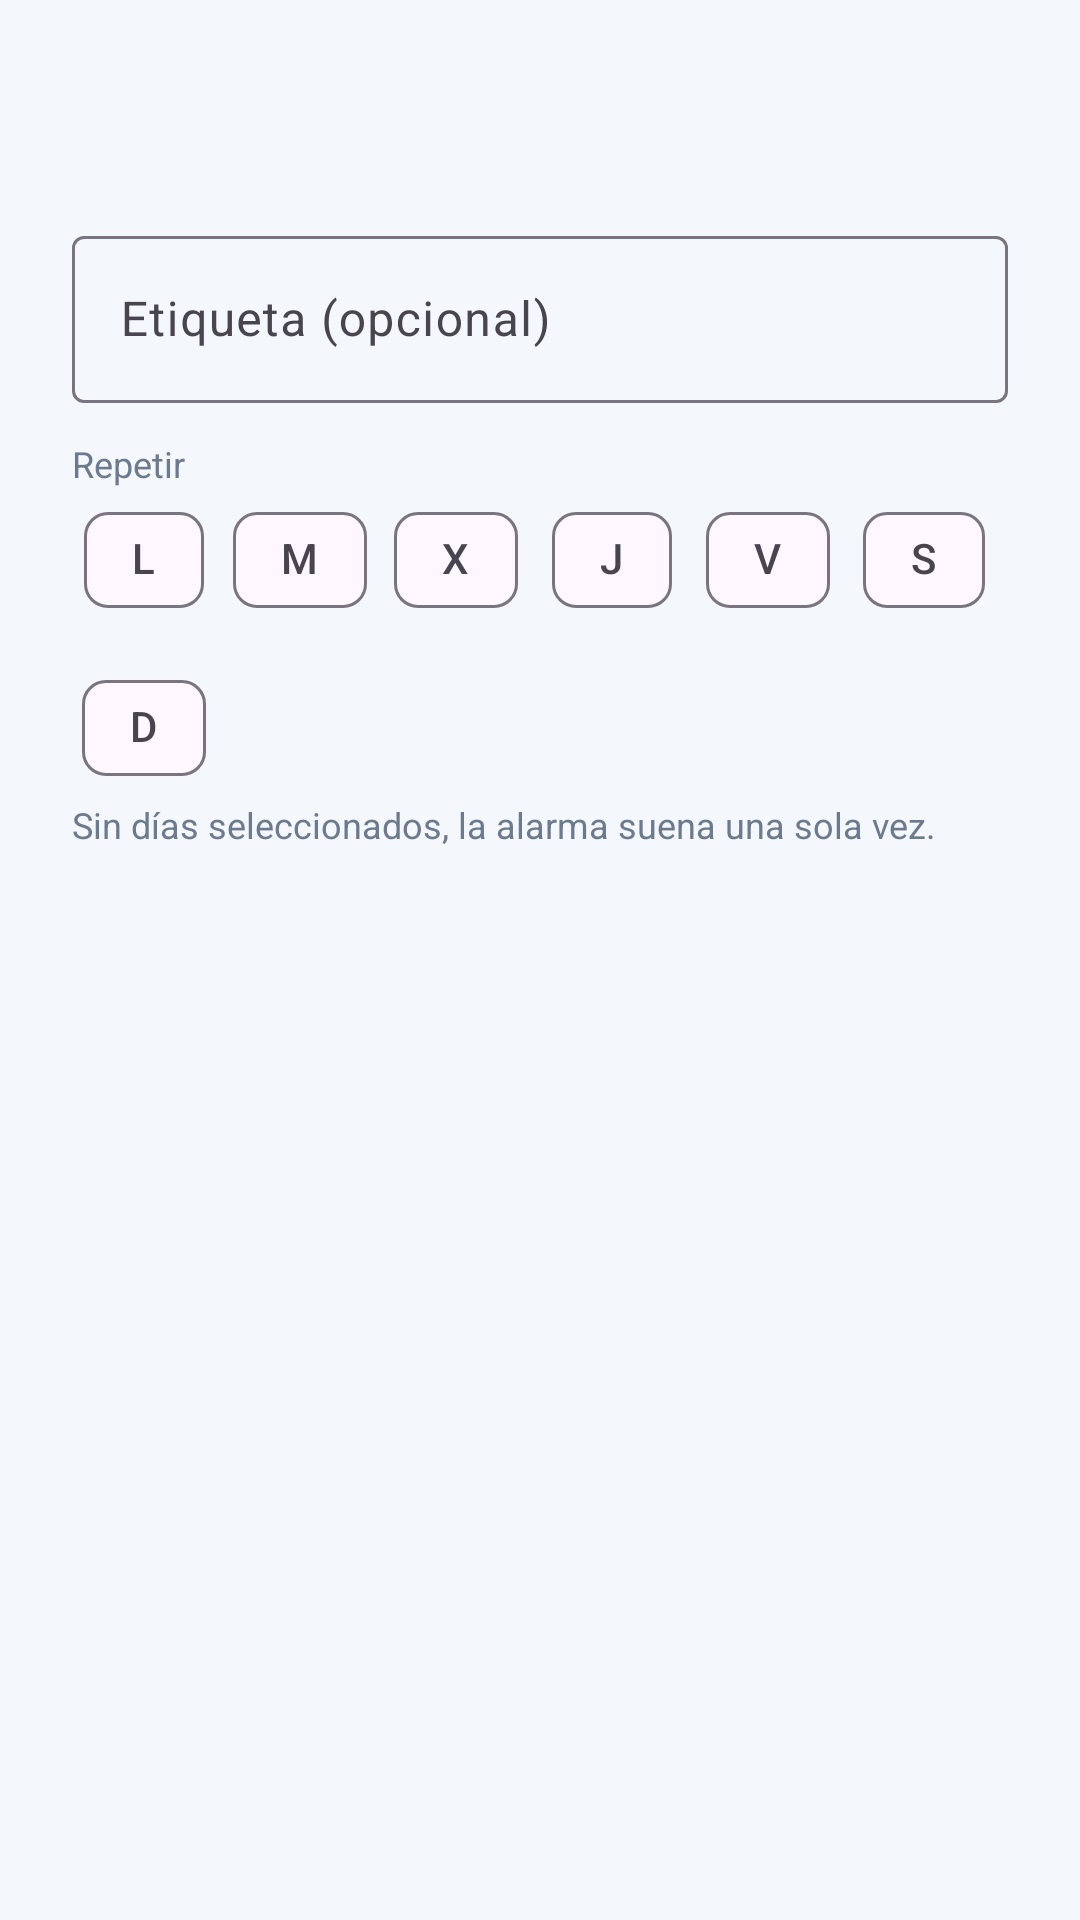

Layout XML and referenced resources for this Android screen:
<!-- AndroidManifest.xml: application theme Theme.DailySync -->
<!-- res/layout/dialog_alarma.xml -->
<?xml version="1.0" encoding="utf-8"?>
<LinearLayout xmlns:android="http://schemas.android.com/apk/res/android"
    xmlns:app="http://schemas.android.com/apk/res-auto"
    android:layout_width="match_parent"
    android:layout_height="wrap_content"
    android:orientation="vertical"
    android:paddingHorizontal="24dp"
    android:paddingTop="8dp">

    
    <com.google.android.material.button.MaterialButton
        android:id="@+id/btn_hora"
        style="@style/Widget.Material3.Button.TextButton"
        android:layout_width="match_parent"
        android:layout_height="wrap_content"
        android:textSize="34sp"
        android:textStyle="bold" />

    <com.google.android.material.textfield.TextInputLayout
        style="@style/Widget.Material3.TextInputLayout.OutlinedBox"
        android:layout_width="match_parent"
        android:layout_height="wrap_content"
        android:hint="@string/alarma_etiqueta">

        <com.google.android.material.textfield.TextInputEditText
            android:id="@+id/et_etiqueta"
            android:layout_width="match_parent"
            android:layout_height="wrap_content"
            android:inputType="textCapSentences"
            android:maxLines="1" />
    </com.google.android.material.textfield.TextInputLayout>

    <TextView
        style="@style/DailySync.Etiqueta"
        android:layout_width="wrap_content"
        android:layout_height="wrap_content"
        android:layout_marginTop="12dp"
        android:text="@string/alarma_repetir" />

    <com.google.android.material.chip.ChipGroup
        android:id="@+id/chips_dias"
        android:layout_width="match_parent"
        android:layout_height="wrap_content"
        app:chipSpacingHorizontal="4dp">

        <com.google.android.material.chip.Chip
            android:id="@+id/chip_dia_l"
            style="@style/Widget.Material3.Chip.Filter"
            android:layout_width="wrap_content"
            android:layout_height="wrap_content"
            android:text="@string/dia_l"
            app:checkedIconVisible="false" />

        <com.google.android.material.chip.Chip
            android:id="@+id/chip_dia_m"
            style="@style/Widget.Material3.Chip.Filter"
            android:layout_width="wrap_content"
            android:layout_height="wrap_content"
            android:text="@string/dia_m"
            app:checkedIconVisible="false" />

        <com.google.android.material.chip.Chip
            android:id="@+id/chip_dia_x"
            style="@style/Widget.Material3.Chip.Filter"
            android:layout_width="wrap_content"
            android:layout_height="wrap_content"
            android:text="@string/dia_x"
            app:checkedIconVisible="false" />

        <com.google.android.material.chip.Chip
            android:id="@+id/chip_dia_j"
            style="@style/Widget.Material3.Chip.Filter"
            android:layout_width="wrap_content"
            android:layout_height="wrap_content"
            android:text="@string/dia_j"
            app:checkedIconVisible="false" />

        <com.google.android.material.chip.Chip
            android:id="@+id/chip_dia_v"
            style="@style/Widget.Material3.Chip.Filter"
            android:layout_width="wrap_content"
            android:layout_height="wrap_content"
            android:text="@string/dia_v"
            app:checkedIconVisible="false" />

        <com.google.android.material.chip.Chip
            android:id="@+id/chip_dia_s"
            style="@style/Widget.Material3.Chip.Filter"
            android:layout_width="wrap_content"
            android:layout_height="wrap_content"
            android:text="@string/dia_s"
            app:checkedIconVisible="false" />

        <com.google.android.material.chip.Chip
            android:id="@+id/chip_dia_d"
            style="@style/Widget.Material3.Chip.Filter"
            android:layout_width="wrap_content"
            android:layout_height="wrap_content"
            android:text="@string/dia_d"
            app:checkedIconVisible="false" />

    </com.google.android.material.chip.ChipGroup>

    <TextView
        style="@style/DailySync.Etiqueta"
        android:layout_width="match_parent"
        android:layout_height="wrap_content"
        android:text="@string/alarma_repetir_ayuda" />
</LinearLayout>
<!-- resources referenced by this layout -->
<resources>
  <string name="alarma_etiqueta">Etiqueta (opcional)</string>
  <string name="alarma_repetir">Repetir</string>
  <string name="alarma_repetir_ayuda">Sin días seleccionados, la alarma suena una sola vez.</string>
  <string name="dia_d">D</string>
  <string name="dia_j">J</string>
  <string name="dia_l">L</string>
  <string name="dia_m">M</string>
  <string name="dia_s">S</string>
  <string name="dia_v">V</string>
  <string name="dia_x">X</string>
  <style name="DailySync.Etiqueta" parent="">
          <item name="android:textSize">12sp</item>
          <item name="android:textColor">@color/texto_secundario</item>
      </style>
  <style name="Theme.DailySync" parent="Theme.Material3.Light.NoActionBar">
          <item name="colorPrimary">@color/azul</item>
          <item name="colorOnPrimary">@color/blanco</item>
          <item name="colorSecondary">@color/naranja</item>
          <item name="colorOnSecondary">@color/texto</item>
          <item name="colorSecondaryContainer">@color/naranja</item>
          <item name="colorOnSecondaryContainer">@color/texto</item>
          <item name="android:colorBackground">@color/fondo</item>
          <item name="android:statusBarColor">@color/azul_oscuro</item>
          <item name="android:navigationBarColor">@color/azul_oscuro</item>
          <item name="android:windowLightStatusBar">false</item>
      </style>
  <color name="texto_secundario">#6B7A8C</color>
  <color name="azul">#1668C7</color>
  <color name="blanco">#FFFFFF</color>
  <color name="naranja">#F2A541</color>
  <color name="texto">#1B2430</color>
  <color name="fondo">#F4F7FB</color>
  <color name="azul_oscuro">#0D3B66</color>
</resources>
